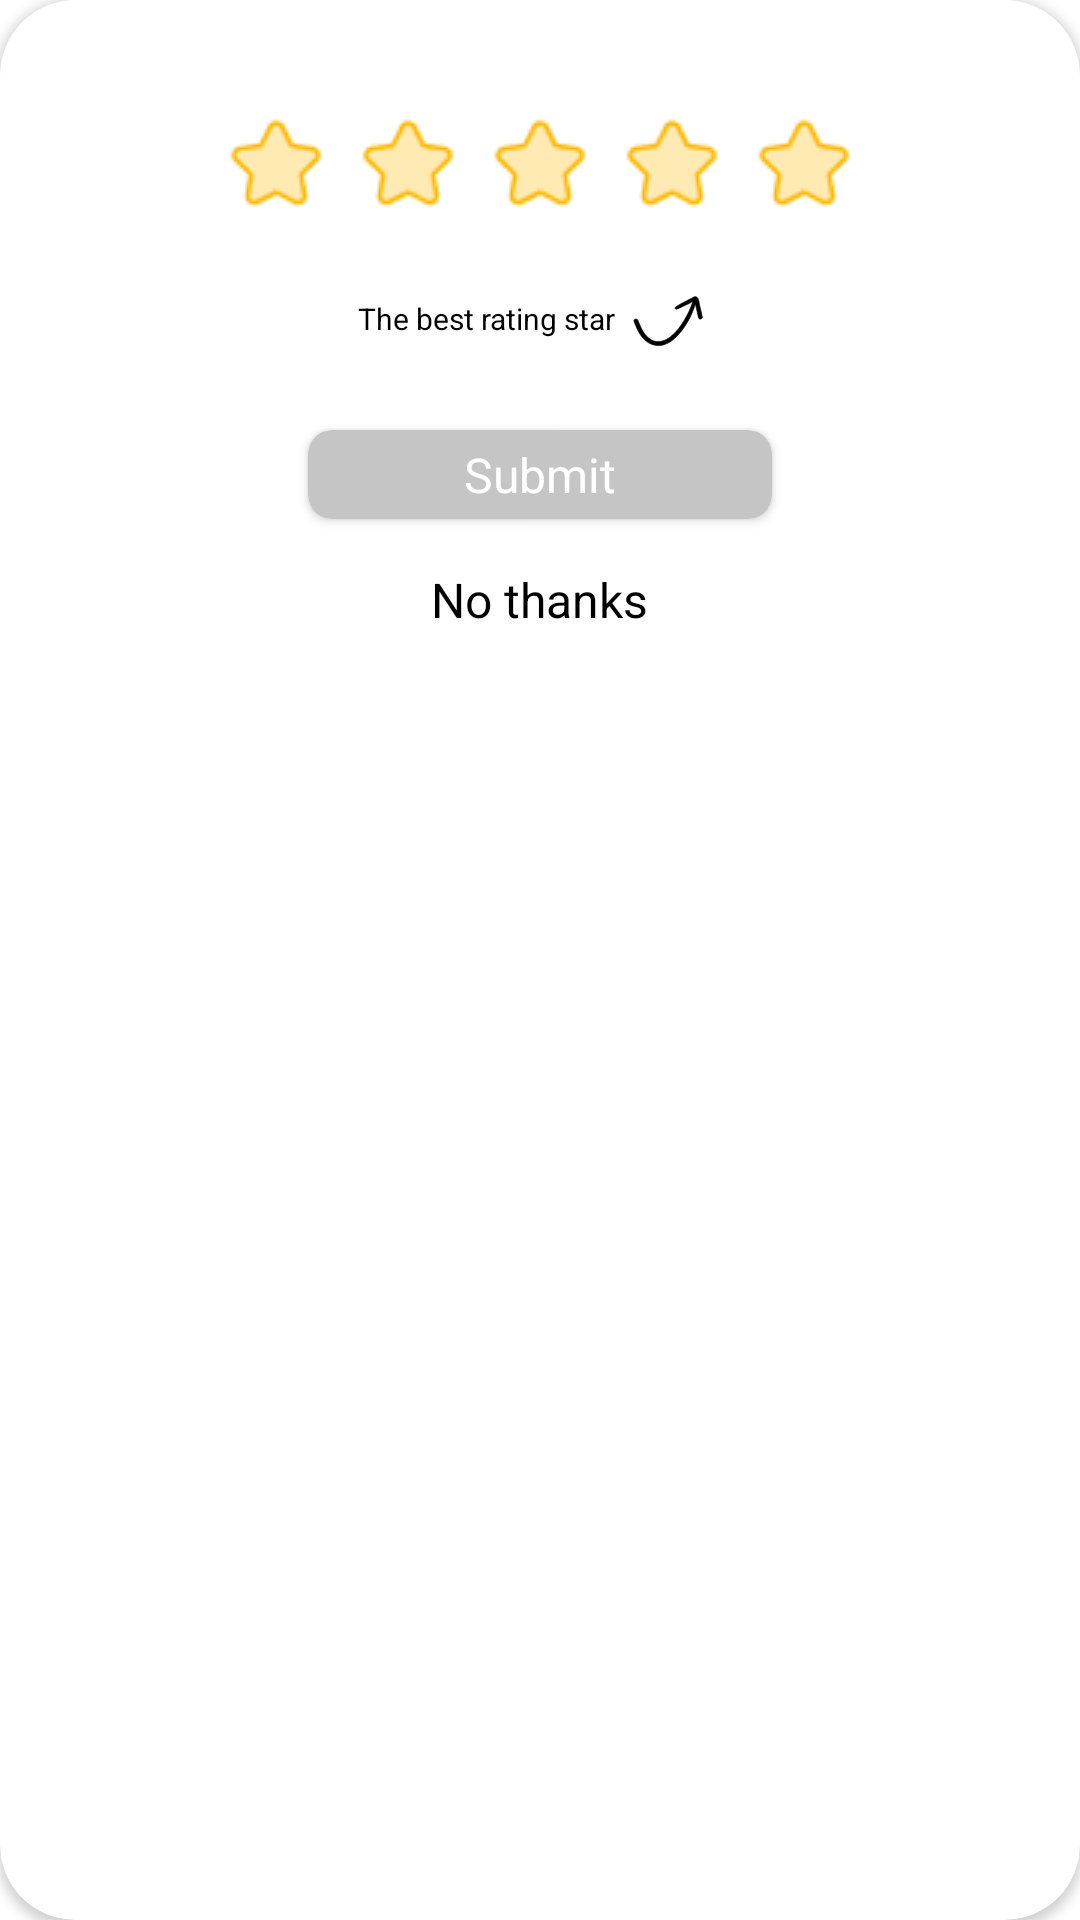

The Android layout XML behind this screen, and the referenced resources:
<!-- AndroidManifest.xml: application theme Theme.CameraDetector -->
<!-- res/layout/custom_rate_dialog.xml -->
<?xml version="1.0" encoding="utf-8"?>
<androidx.cardview.widget.CardView xmlns:android="http://schemas.android.com/apk/res/android"
    xmlns:app="http://schemas.android.com/apk/res-auto"
    android:layout_width="match_parent"
    android:layout_height="match_parent"
    android:layout_marginBottom="-40dp"
    app:cardCornerRadius="25dp"
    android:background="@color/transparent">

    <androidx.constraintlayout.widget.ConstraintLayout
        android:layout_marginTop="6dp"
        android:layout_width="match_parent"
        android:layout_height="match_parent"
        android:background="@color/transparent">
        <LinearLayout
            android:layout_width="match_parent"
            android:layout_height="match_parent"
            android:layout_marginTop="18dp"
            android:orientation="vertical">

            <RatingBar
                android:id="@+id/ratingBar"
                android:layout_width="wrap_content"
                android:layout_height="wrap_content"
                android:clipChildren="false"
                android:clipToPadding="false"
                android:layout_gravity="center"
                android:progressDrawable="@drawable/custom_rating_star"
                android:layout_marginTop="8dp"
                android:layout_marginBottom="-8dp"
                android:isIndicator="false"
                android:numStars="5"
                android:stepSize="1" />
            <LinearLayout
                android:layout_width="match_parent"
                android:layout_height="wrap_content"
                android:gravity="center"
                android:layout_gravity="center"
                android:clipChildren="false"
                android:clipToPadding="false"
                android:orientation="horizontal">
                <TextView
                    android:layout_width="wrap_content"
                    android:layout_height="wrap_content"
                    android:textColor="@color/black"
                    android:text="@string/the_best_rating_star"
                    android:textSize="10sp">
                </TextView>
                <ImageView
                    android:id="@+id/tutorialArrow"
                    android:layout_width="wrap_content"
                    android:layout_height="wrap_content"
                    android:clipChildren="false"
                    android:clipToPadding="false"
                    android:layout_marginVertical="12dp"
                    android:src="@drawable/rate_tutorial"
                    android:layout_marginHorizontal="4dp">
                </ImageView>
            </LinearLayout>
            <androidx.cardview.widget.CardView
                android:id="@+id/btnSubmit"
                android:layout_width="wrap_content"
                android:layout_height="wrap_content"
                android:layout_gravity="center"
                android:layout_marginTop="12sp"
                android:background="@color/gray_soft"
                app:cardBackgroundColor="@color/gray_soft"
                app:cardCornerRadius="8dp">
                <TextView
                    android:layout_width="wrap_content"
                    android:layout_height="wrap_content"
                    android:layout_marginHorizontal="52dp"
                    android:layout_marginVertical="4dp"
                    android:textColor="@color/white"
                    android:text="@string/submit"
                    android:textSize="16sp">

                </TextView>
            </androidx.cardview.widget.CardView>
            <androidx.cardview.widget.CardView
                android:id="@+id/btnCancel"
                android:layout_width="wrap_content"
                android:layout_height="wrap_content"
                android:layout_gravity="center"
                android:layout_marginTop="12sp"
                app:cardBackgroundColor="@color/transparent"
                app:cardElevation="0dp"
                app:cardCornerRadius="0dp">

                <TextView
                    android:layout_width="wrap_content"
                    android:layout_height="wrap_content"
                    android:layout_marginHorizontal="52dp"
                    android:layout_marginVertical="4dp"
                    android:textColor="@color/black"
                    android:text="@string/no_thanks"
                    android:textSize="16sp">

                </TextView>
            </androidx.cardview.widget.CardView>


            <FrameLayout
                android:layout_width="match_parent"
                android:layout_height="200dp"></FrameLayout>
        </LinearLayout>
    </androidx.constraintlayout.widget.ConstraintLayout>
</androidx.cardview.widget.CardView>
<!-- resources referenced by this layout -->
<resources>
  <color name="black">#FF000000</color>
  <color name="gray_soft">#C5C5C5</color>
  <color name="transparent">#00FFFFFF</color>
  <color name="white">#FFFFFFFF</color>
  <!-- drawable custom_rating_star (drawable) -->
  <?xml version="1.0" encoding="utf-8"?>
  <layer-list xmlns:android="http://schemas.android.com/apk/res/android">
  
      
      <item android:id="@android:id/background">
          <bitmap
              android:gravity="center"
              android:src="@drawable/icon_star_empty" />
      </item>
  
      
      <item android:id="@android:id/secondaryProgress">
          <bitmap
              android:gravity="center"
              android:src="@drawable/icon_star_empty" />
      </item>
  
      
      <item android:id="@android:id/progress">
          <bitmap
              android:gravity="center"
              android:src="@drawable/icon_star_filled" />
      </item>
  
  </layer-list>
  <!-- drawable rate_tutorial: vector/xml drawable (drawable, 2861 chars, omitted) -->
  <string name="no_thanks">No thanks</string>
  <string name="submit">Submit</string>
  <string name="the_best_rating_star">The best rating star</string>
  <style name="Theme.CameraDetector" parent="Theme.MaterialComponents.DayNight.DarkActionBar">
          
          <item name="colorPrimary">@color/purple_500</item>
          <item name="colorPrimaryVariant">@color/purple_700</item>
          <item name="colorOnPrimary">@color/white</item>
          
          <item name="colorSecondary">@color/teal_200</item>
          <item name="colorSecondaryVariant">@color/teal_700</item>
          <item name="colorOnSecondary">@color/black</item>
          
          <item name="android:statusBarColor">?attr/colorPrimaryVariant</item>
          
      </style>
  <!-- drawable icon_star_empty: png bitmap (drawable, 826 bytes) -->
  <!-- drawable icon_star_filled: png bitmap (drawable, 590 bytes) -->
  <color name="purple_500">#FF6200EE</color>
  <color name="purple_700">#FF3700B3</color>
  <color name="teal_200">#FF03DAC5</color>
  <color name="teal_700">#FF018786</color>
</resources>
